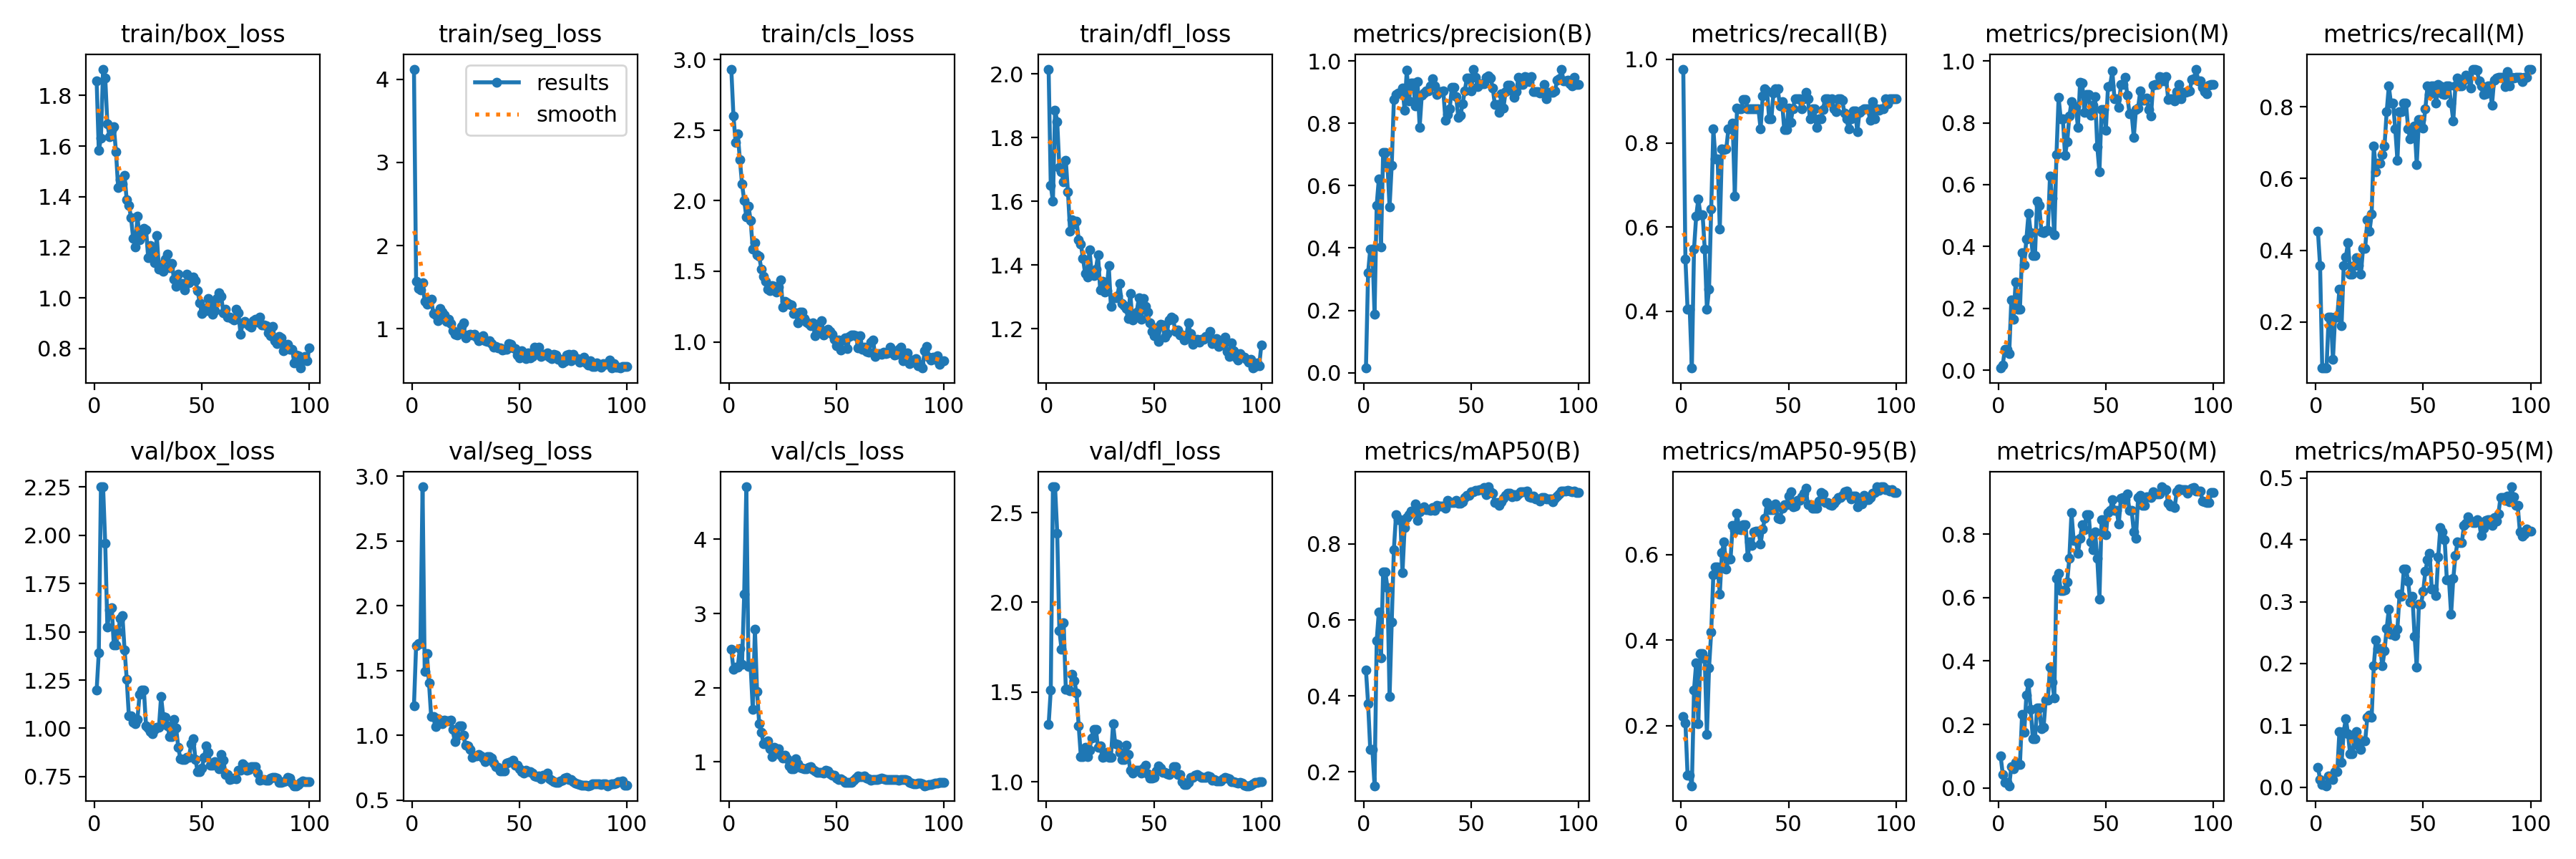

Data behind this chart, as committed beside it:
epoch, time, train/box_loss, train/seg_loss, train/cls_loss, train/dfl_loss, metrics/precision(B), metrics/recall(B), metrics/mAP50(B), metrics/mAP50-95(B), metrics/precision(M), metrics/recall(M), metrics/mAP50(M), metrics/mAP50-95(M), val/box_loss, val/seg_loss, val/cls_loss, val/dfl_loss, lr/pg0, lr/pg1, lr/pg2
1, 1.661, 1.859, 4.121, 2.931, 2.015, 0.01519, 0.9762, 0.4676, 0.2221, 0.00704, 0.4524, 0.101, 0.03271, 1.198, 1.23, 2.514, 1.318, 0.00052, 0.00052, 0.00052
2, 2.863, 1.582, 1.569, 2.602, 1.65, 0.3205, 0.5238, 0.3798, 0.2071, 0.0177, 0.3571, 0.0432, 0.01275, 1.391, 1.69, 2.247, 1.51, 0.00105, 0.00105, 0.00105
3, 4.014, 1.632, 1.487, 2.414, 1.6, 0.3969, 0.4048, 0.2595, 0.08479, 0.06823, 0.07143, 0.01679, 0.0041, 2.251, 1.709, 2.281, 2.644, 0.001568, 0.001568, 0.001568
4, 5.151, 1.904, 1.467, 2.475, 1.886, 0.3969, 0.4048, 0.2595, 0.08479, 0.06823, 0.07143, 0.01679, 0.0041, 2.251, 1.709, 2.281, 2.644, 0.001941, 0.001941, 0.001941
5, 6.31, 1.869, 1.556, 2.291, 1.851, 0.1878, 0.2644, 0.1637, 0.05976, 0.05354, 0.07143, 0.00684, 0.00246, 1.956, 2.917, 2.531, 2.386, 0.001921, 0.001921, 0.001921
6, 7.426, 1.687, 1.332, 2.117, 1.706, 0.5376, 0.5476, 0.545, 0.284, 0.2263, 0.2143, 0.06813, 0.01822, 1.523, 1.493, 2.315, 1.843, 0.001901, 0.001901, 0.001901
7, 8.531, 1.638, 1.296, 2.002, 1.692, 0.6214, 0.6255, 0.6209, 0.3466, 0.1652, 0.2143, 0.05918, 0.01499, 1.612, 1.631, 3.26, 1.739, 0.001881, 0.001881, 0.001881
8, 9.652, 1.661, 1.343, 1.884, 1.66, 0.4041, 0.6667, 0.5001, 0.205, 0.2857, 0.09524, 0.08054, 0.01201, 1.626, 1.405, 4.707, 1.887, 0.001861, 0.001861, 0.001861
9, 10.8, 1.677, 1.356, 1.963, 1.729, 0.7062, 0.6297, 0.7266, 0.3681, 0.1975, 0.2143, 0.07448, 0.0249, 1.43, 1.146, 2.288, 1.514, 0.001842, 0.001842, 0.001842
10, 11.95, 1.578, 1.186, 1.86, 1.629, 0.7062, 0.6297, 0.7266, 0.3681, 0.1975, 0.2143, 0.07448, 0.0249, 1.43, 1.146, 2.288, 1.514, 0.001822, 0.001822, 0.001822
11, 13.11, 1.436, 1.169, 1.658, 1.507, 0.67, 0.5476, 0.6843, 0.3565, 0.379, 0.2907, 0.2319, 0.08986, 1.5, 1.065, 1.713, 1.506, 0.001802, 0.001802, 0.001802
12, 14.27, 1.467, 1.097, 1.705, 1.542, 0.5317, 0.4048, 0.398, 0.1798, 0.3413, 0.1905, 0.1757, 0.03985, 1.569, 1.128, 2.792, 1.599, 0.001782, 0.001782, 0.001782
13, 15.4, 1.451, 1.245, 1.618, 1.529, 0.6657, 0.4524, 0.5941, 0.3359, 0.4243, 0.3571, 0.2915, 0.0896, 1.583, 1.117, 1.947, 1.563, 0.001762, 0.001762, 0.001762
14, 16.54, 1.483, 1.199, 1.604, 1.538, 0.8763, 0.6429, 0.7849, 0.419, 0.5063, 0.381, 0.3305, 0.1112, 1.407, 1.092, 1.512, 1.494, 0.001743, 0.001743, 0.001743
15, 17.71, 1.387, 1.165, 1.514, 1.479, 0.8927, 0.8333, 0.8757, 0.5528, 0.4455, 0.421, 0.2479, 0.08615, 1.255, 1.118, 1.401, 1.312, 0.001723, 0.001723, 0.001723
16, 18.89, 1.365, 1.091, 1.463, 1.466, 0.8959, 0.7619, 0.864, 0.5718, 0.3704, 0.3333, 0.1556, 0.05369, 1.064, 1.113, 1.247, 1.141, 0.001703, 0.001703, 0.001703
17, 20.05, 1.319, 1.116, 1.431, 1.42, 0.8959, 0.7619, 0.864, 0.5718, 0.3704, 0.3333, 0.1556, 0.05369, 1.064, 1.113, 1.247, 1.141, 0.001683, 0.001683, 0.001683
18, 21.19, 1.234, 1.061, 1.373, 1.374, 0.9118, 0.5952, 0.7235, 0.5079, 0.5471, 0.3571, 0.2518, 0.07936, 1.033, 1.117, 1.281, 1.19, 0.001663, 0.001663, 0.001663
19, 22.34, 1.202, 0.9769, 1.363, 1.361, 0.8427, 0.7857, 0.8417, 0.6046, 0.5325, 0.3798, 0.2524, 0.09031, 1.025, 1.045, 1.174, 1.141, 0.001644, 0.001644, 0.001644
20, 23.55, 1.324, 0.9291, 1.4, 1.448, 0.9705, 0.784, 0.8694, 0.6301, 0.4473, 0.3571, 0.1869, 0.06745, 1.048, 0.9528, 1.069, 1.177, 0.001624, 0.001624, 0.001624
21, 24.72, 1.23, 0.9225, 1.393, 1.379, 0.8719, 0.7857, 0.8762, 0.5663, 0.4456, 0.3333, 0.1904, 0.0609, 1.177, 0.9983, 1.196, 1.245, 0.001604, 0.001604, 0.001604
22, 25.82, 1.244, 0.9636, 1.352, 1.367, 0.9284, 0.8333, 0.8857, 0.589, 0.4521, 0.4048, 0.2774, 0.07489, 1.199, 1.071, 1.176, 1.293, 0.001584, 0.001584, 0.001584
23, 26.89, 1.276, 1.024, 1.389, 1.386, 0.9284, 0.8333, 0.8857, 0.589, 0.4521, 0.4048, 0.2774, 0.07489, 1.199, 1.071, 1.176, 1.293, 0.001564, 0.001564, 0.001564
24, 27.98, 1.269, 1.07, 1.438, 1.431, 0.8558, 0.8479, 0.9043, 0.6681, 0.6288, 0.4841, 0.3809, 0.1136, 1.011, 0.9994, 1.093, 1.191, 0.001545, 0.001545, 0.001545
25, 29.09, 1.158, 0.8871, 1.247, 1.321, 0.934, 0.674, 0.8609, 0.6561, 0.5549, 0.4524, 0.3339, 0.1171, 1.002, 0.9228, 1.055, 1.198, 0.001525, 0.001525, 0.001525
26, 30.19, 1.208, 0.9255, 1.288, 1.349, 0.7877, 0.8834, 0.884, 0.6957, 0.4374, 0.5, 0.2832, 0.113, 0.9827, 0.9212, 1.088, 1.137, 0.001505, 0.001505, 0.001505
27, 31.33, 1.188, 0.9336, 1.276, 1.316, 0.8906, 0.881, 0.8891, 0.6604, 0.6961, 0.6905, 0.661, 0.196, 0.9702, 0.8909, 1.038, 1.141, 0.001485, 0.001485, 0.001485
28, 32.44, 1.138, 0.9218, 1.266, 1.319, 0.8958, 0.881, 0.8968, 0.6573, 0.8817, 0.619, 0.6765, 0.2385, 0.9938, 0.8317, 0.9423, 1.162, 0.001465, 0.001465, 0.001465
29, 33.56, 1.246, 0.9328, 1.261, 1.397, 0.9047, 0.9044, 0.8905, 0.6705, 0.8128, 0.6429, 0.6215, 0.2244, 1.006, 0.8417, 0.9093, 1.137, 0.001446, 0.001446, 0.001446
30, 34.66, 1.114, 0.8975, 1.2, 1.269, 0.9047, 0.9044, 0.8905, 0.6705, 0.8128, 0.6429, 0.6215, 0.2244, 1.006, 0.8417, 0.9093, 1.137, 0.001426, 0.001426, 0.001426
31, 35.76, 1.129, 0.8569, 1.208, 1.297, 0.9193, 0.881, 0.8883, 0.5942, 0.6942, 0.6667, 0.6252, 0.1959, 1.165, 0.8542, 1.039, 1.323, 0.001406, 0.001406, 0.001406
32, 36.86, 1.104, 0.8784, 1.137, 1.296, 0.9432, 0.881, 0.8944, 0.6294, 0.739, 0.6905, 0.6501, 0.2203, 1.061, 0.8406, 0.977, 1.213, 0.001386, 0.001386, 0.001386
33, 37.95, 1.154, 0.9154, 1.21, 1.303, 0.9205, 0.881, 0.8868, 0.6217, 0.821, 0.7857, 0.7244, 0.257, 1.058, 0.8255, 0.9263, 1.207, 0.001366, 0.001366, 0.001366
34, 39.04, 1.172, 0.8541, 1.21, 1.341, 0.8922, 0.881, 0.9006, 0.6525, 0.868, 0.8571, 0.8672, 0.2879, 1.012, 0.7954, 0.9131, 1.164, 0.001347, 0.001347, 0.001347
35, 40.15, 1.119, 0.8474, 1.164, 1.279, 0.902, 0.881, 0.8984, 0.6547, 0.8516, 0.8095, 0.7798, 0.2469, 0.9577, 0.8366, 0.9093, 1.122, 0.001327, 0.001327, 0.001327
36, 41.26, 1.137, 0.8511, 1.14, 1.272, 0.902, 0.881, 0.8984, 0.6547, 0.8516, 0.8095, 0.7798, 0.2469, 0.9577, 0.8366, 0.9093, 1.122, 0.001307, 0.001307, 0.001307
37, 42.42, 1.073, 0.8191, 1.129, 1.263, 0.9045, 0.8333, 0.8994, 0.6249, 0.7861, 0.7381, 0.7392, 0.2448, 1.045, 0.8225, 0.9287, 1.202, 0.001287, 0.001287, 0.001287
38, 43.61, 1.045, 0.7785, 1.117, 1.231, 0.8098, 0.9126, 0.8939, 0.6599, 0.9318, 0.6511, 0.7867, 0.2552, 1.001, 0.7854, 0.9333, 1.151, 0.001267, 0.001267, 0.001267
39, 44.77, 1.094, 0.788, 1.133, 1.312, 0.8274, 0.9286, 0.9133, 0.6849, 0.9287, 0.7857, 0.8304, 0.3124, 0.901, 0.7575, 0.8939, 1.066, 0.001248, 0.001248, 0.001248
40, 45.95, 1.058, 0.7696, 1.043, 1.228, 0.8471, 0.9235, 0.9086, 0.7216, 0.8345, 0.7857, 0.8147, 0.3084, 0.8405, 0.7545, 0.8812, 1.049, 0.001228, 0.001228, 0.001228
41, 47.15, 1.057, 0.7723, 1.073, 1.241, 0.9157, 0.8571, 0.9089, 0.7046, 0.8907, 0.8095, 0.862, 0.3525, 0.8387, 0.7282, 0.8624, 1.063, 0.001208, 0.001208, 0.001208
42, 48.3, 1.032, 0.7397, 1.102, 1.252, 0.9157, 0.8571, 0.9089, 0.7046, 0.8907, 0.8095, 0.862, 0.3525, 0.8387, 0.7282, 0.8624, 1.063, 0.001188, 0.001188, 0.001188
43, 49.43, 1.094, 0.7526, 1.152, 1.297, 0.8854, 0.9198, 0.9147, 0.7047, 0.8233, 0.7381, 0.7757, 0.3334, 0.8502, 0.7253, 0.8596, 1.062, 0.001168, 0.001168, 0.001168
44, 50.53, 1.059, 0.7495, 1.05, 1.231, 0.8179, 0.9286, 0.9061, 0.7181, 0.8563, 0.7098, 0.751, 0.2989, 0.8497, 0.7885, 0.8523, 1.05, 0.001149, 0.001149, 0.001149
45, 51.65, 1.075, 0.8224, 1.076, 1.296, 0.8264, 0.9286, 0.9056, 0.6845, 0.8839, 0.7251, 0.8073, 0.3083, 0.9201, 0.7893, 0.887, 1.077, 0.001129, 0.001129, 0.001129
46, 52.82, 1.084, 0.8085, 1.087, 1.27, 0.8615, 0.8883, 0.9107, 0.6826, 0.7229, 0.7455, 0.7229, 0.2439, 0.9457, 0.7973, 0.8821, 1.092, 0.001109, 0.001109, 0.001109
47, 54, 1.07, 0.7699, 1.073, 1.251, 0.9042, 0.8985, 0.9206, 0.708, 0.6414, 0.6388, 0.5955, 0.1944, 0.8373, 0.8107, 0.8424, 1.044, 0.001089, 0.001089, 0.001089
48, 55.17, 1.028, 0.7638, 1.051, 1.218, 0.9458, 0.8317, 0.9273, 0.7165, 0.8424, 0.7636, 0.8464, 0.296, 0.7771, 0.7722, 0.8203, 1.02, 0.001069, 0.001069, 0.001069
49, 56.31, 0.9809, 0.6868, 1.018, 1.192, 0.9458, 0.8317, 0.9273, 0.7165, 0.8424, 0.7636, 0.8464, 0.296, 0.7771, 0.7722, 0.8203, 1.02, 0.00105, 0.00105, 0.00105
50, 57.47, 0.9376, 0.6479, 0.9739, 1.177, 0.9027, 0.8834, 0.9359, 0.7359, 0.7756, 0.7409, 0.7974, 0.3164, 0.7927, 0.7403, 0.7849, 1.025, 0.00103, 0.00103, 0.00103
51, 58.65, 0.9592, 0.7344, 1.012, 1.202, 0.9727, 0.8493, 0.9368, 0.746, 0.9175, 0.7944, 0.8691, 0.349, 0.8499, 0.7197, 0.762, 1.058, 0.00101, 0.00101, 0.00101
52, 59.8, 0.9488, 0.7098, 0.9427, 1.161, 0.9468, 0.881, 0.9406, 0.7113, 0.9202, 0.8571, 0.8748, 0.3674, 0.9105, 0.7109, 0.7745, 1.089, 0.0009902, 0.0009902, 0.0009902
53, 60.95, 0.998, 0.6391, 1.012, 1.215, 0.9164, 0.9048, 0.9403, 0.714, 0.9679, 0.8333, 0.9076, 0.3777, 0.877, 0.7321, 0.7487, 1.077, 0.0009704, 0.0009704, 0.0009704
54, 62.08, 0.9764, 0.7103, 1.031, 1.212, 0.927, 0.9048, 0.9416, 0.7269, 0.8782, 0.8571, 0.8746, 0.3204, 0.8095, 0.7227, 0.7254, 1.053, 0.0009506, 0.0009506, 0.0009506
55, 63.18, 0.9367, 0.6473, 0.9545, 1.174, 0.927, 0.9048, 0.9416, 0.7269, 0.8782, 0.8571, 0.8746, 0.3204, 0.8095, 0.7227, 0.7254, 1.053, 0.0009308, 0.0009308, 0.0009308
56, 64.31, 0.9503, 0.6698, 1.038, 1.185, 0.9267, 0.881, 0.9471, 0.7353, 0.8501, 0.8095, 0.832, 0.3102, 0.8289, 0.7102, 0.7229, 1.045, 0.000911, 0.000911, 0.000911
57, 65.42, 0.9986, 0.7743, 1.051, 1.227, 0.9481, 0.9048, 0.9298, 0.7433, 0.9235, 0.8625, 0.9138, 0.3729, 0.8098, 0.6885, 0.7279, 1.04, 0.0008912, 0.0008912, 0.0008912
58, 66.56, 1.019, 0.697, 1.05, 1.237, 0.9509, 0.9216, 0.9496, 0.7557, 0.9232, 0.8586, 0.9151, 0.4199, 0.7898, 0.679, 0.752, 1.052, 0.0008714, 0.0008714, 0.0008714
59, 67.69, 1.005, 0.7783, 1.044, 1.231, 0.946, 0.9048, 0.9365, 0.7164, 0.9461, 0.8362, 0.9086, 0.4125, 0.8653, 0.6896, 0.7834, 1.086, 0.0008516, 0.0008516, 0.0008516
60, 68.8, 0.9411, 0.6628, 0.957, 1.19, 0.9136, 0.8571, 0.9333, 0.7161, 0.8882, 0.8333, 0.9259, 0.4002, 0.8357, 0.6663, 0.8116, 1.083, 0.0008318, 0.0008318, 0.0008318
... 40 more rows
